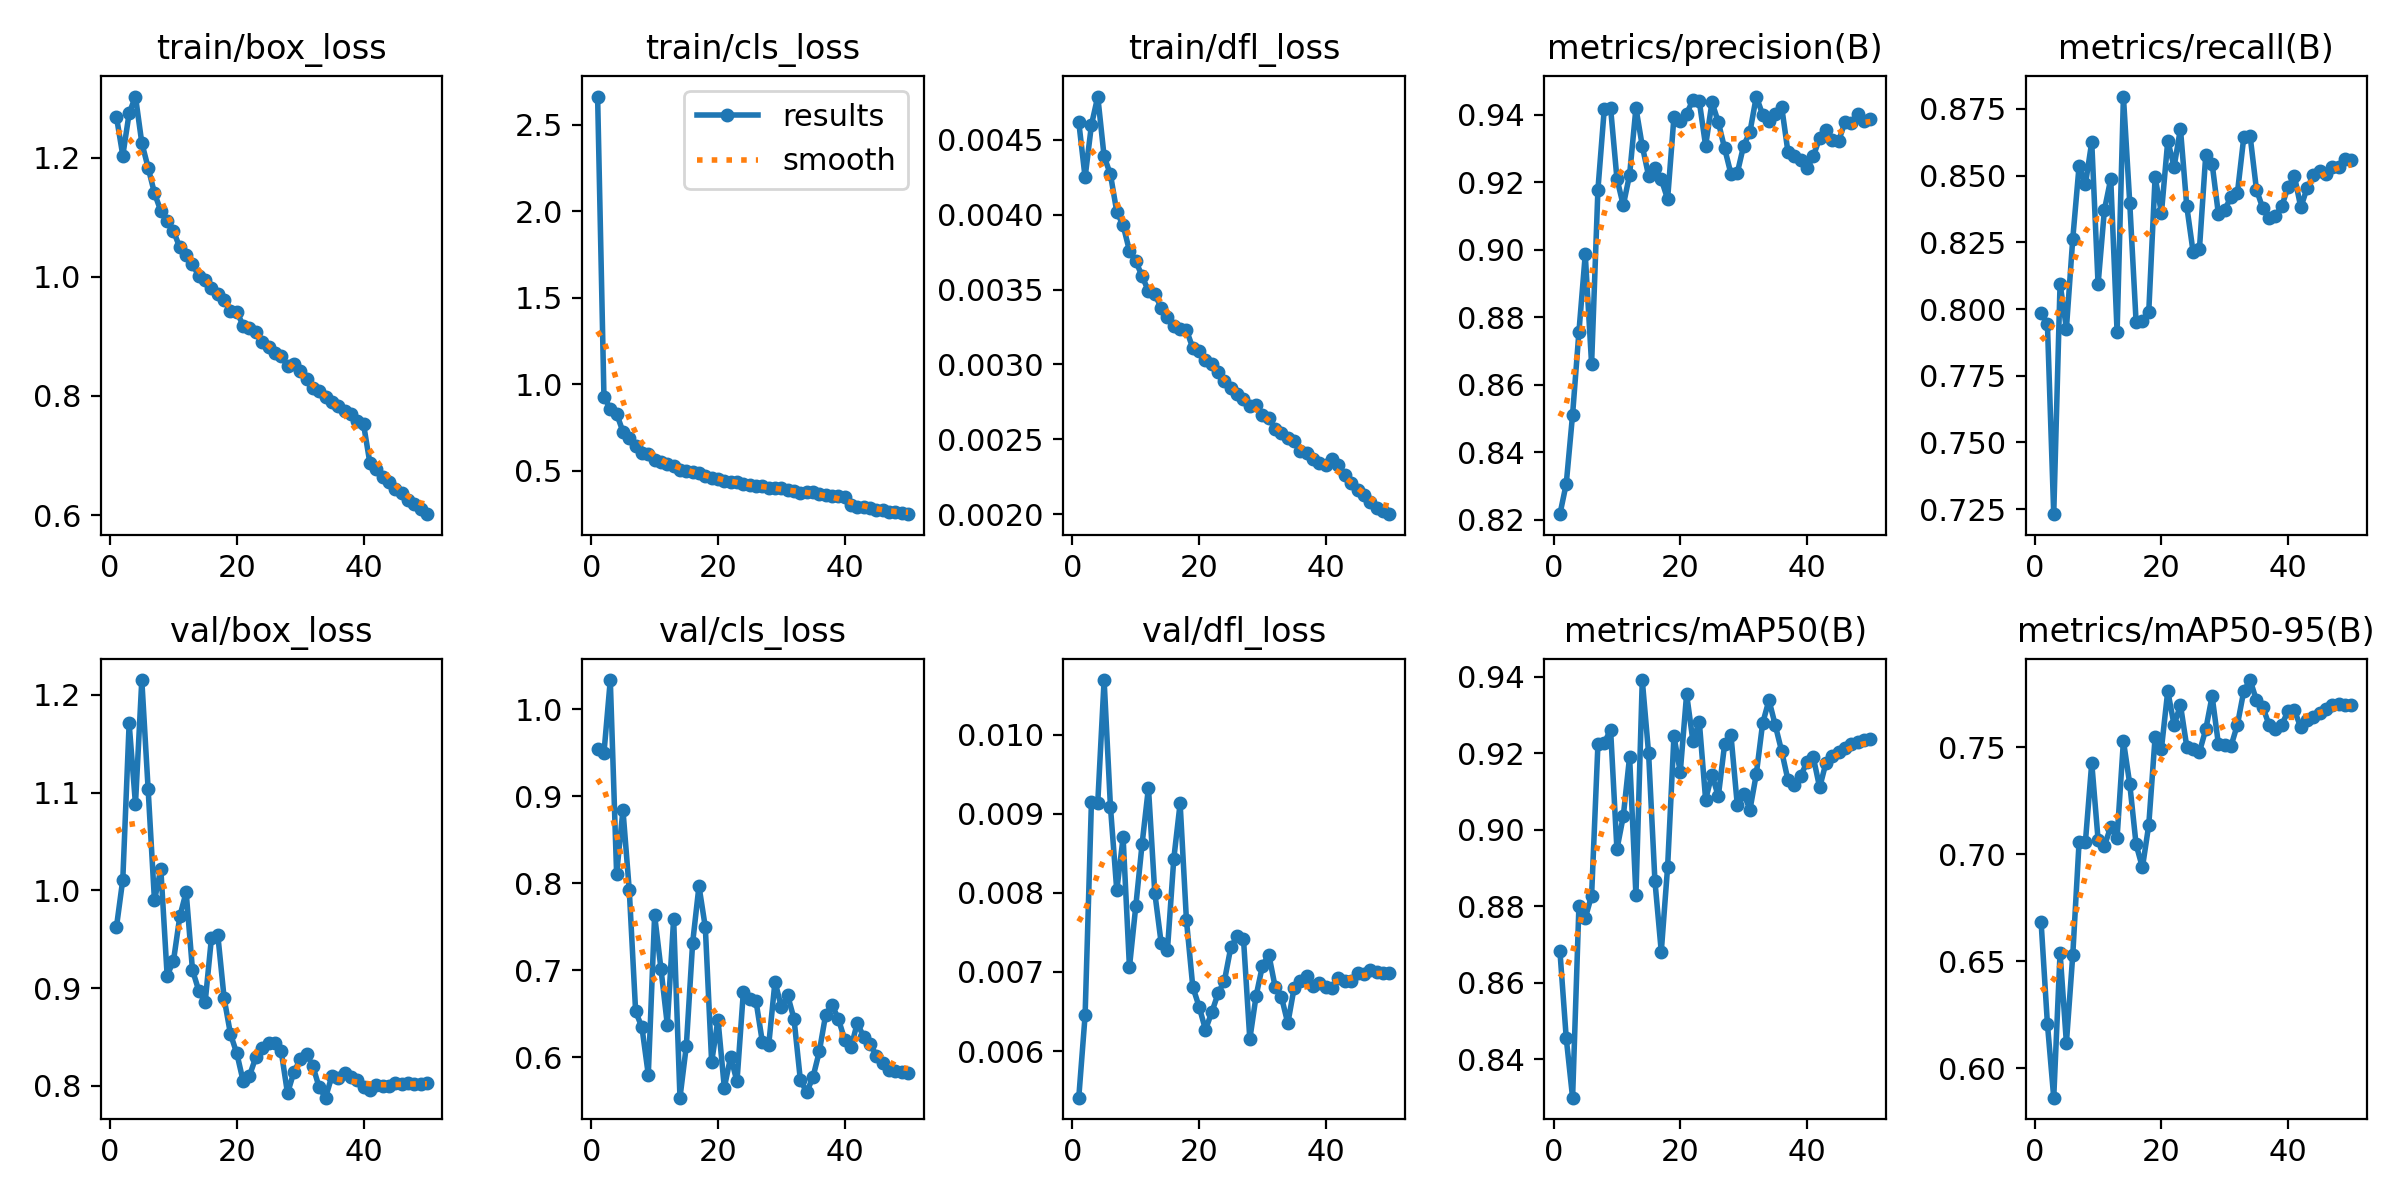

Data behind this chart, as committed beside it:
epoch, time, train/box_loss, train/cls_loss, train/dfl_loss, metrics/precision(B), metrics/recall(B), metrics/mAP50(B), metrics/mAP50-95(B), val/box_loss, val/cls_loss, val/dfl_loss, lr/pg0, lr/pg1, lr/pg2, lr/pg3, lr/pg4, lr/pg5, lr/pg6, lr/pg7
1, 462.2, 1.268, 2.664, 0.00462, 0.8216, 0.7984, 0.8683, 0.6686, 0.9628, 0.955, 0.00541, 0.009992, 0.003331, 0.009992, 0.003331, 0.009992, 0.003331, 0.009992, 0.003331
2, 785.1, 1.203, 0.928, 0.00425, 0.8306, 0.7945, 0.8455, 0.6209, 1.011, 0.9497, 0.00645, 0.0196, 0.006532, 0.0196, 0.006532, 0.0196, 0.006532, 0.0196, 0.006532
3, 1068, 1.274, 0.8603, 0.0046, 0.8511, 0.7231, 0.8299, 0.5863, 1.171, 1.034, 0.00915, 0.0288, 0.009602, 0.0288, 0.009602, 0.0288, 0.009602, 0.0288, 0.009602
4, 1339, 1.302, 0.8313, 0.00479, 0.8756, 0.8095, 0.88, 0.6541, 1.088, 0.8109, 0.00914, 0.02822, 0.009406, 0.02822, 0.009406, 0.02822, 0.009406, 0.02822, 0.009406
5, 1605, 1.224, 0.7266, 0.00439, 0.8986, 0.7927, 0.8769, 0.6119, 1.215, 0.8844, 0.01069, 0.02762, 0.009208, 0.02762, 0.009208, 0.02762, 0.009208, 0.02762, 0.009208
6, 1873, 1.183, 0.6899, 0.00427, 0.8661, 0.8262, 0.8828, 0.6528, 1.103, 0.792, 0.00909, 0.02703, 0.00901, 0.02703, 0.00901, 0.02703, 0.00901, 0.02703, 0.00901
7, 2155, 1.14, 0.6423, 0.00402, 0.9178, 0.8536, 0.9223, 0.7057, 0.9898, 0.6528, 0.00803, 0.02644, 0.008812, 0.02644, 0.008812, 0.02644, 0.008812, 0.02644, 0.008812
8, 2437, 1.11, 0.6031, 0.00393, 0.9416, 0.8468, 0.9227, 0.7058, 1.022, 0.6344, 0.0087, 0.02584, 0.008614, 0.02584, 0.008614, 0.02584, 0.008614, 0.02584, 0.008614
9, 2719, 1.093, 0.5968, 0.00376, 0.9419, 0.8626, 0.9262, 0.7428, 0.9129, 0.5801, 0.00706, 0.02525, 0.008416, 0.02525, 0.008416, 0.02525, 0.008416, 0.02525, 0.008416
10, 2987, 1.077, 0.564, 0.00369, 0.9211, 0.8093, 0.8949, 0.7069, 0.9281, 0.7634, 0.00783, 0.02465, 0.008218, 0.02465, 0.008218, 0.02465, 0.008218, 0.02465, 0.008218
11, 3269, 1.049, 0.5492, 0.00359, 0.9131, 0.8372, 0.9035, 0.7039, 0.9734, 0.7018, 0.00862, 0.02406, 0.00802, 0.02406, 0.00802, 0.02406, 0.00802, 0.02406, 0.00802
12, 3550, 1.037, 0.5415, 0.00349, 0.9222, 0.8488, 0.9191, 0.7129, 0.9984, 0.6376, 0.00933, 0.02347, 0.007822, 0.02347, 0.007822, 0.02347, 0.007822, 0.02347, 0.007822
13, 3837, 1.021, 0.5263, 0.00347, 0.9419, 0.7913, 0.8829, 0.7078, 0.9186, 0.7594, 0.008, 0.02287, 0.007624, 0.02287, 0.007624, 0.02287, 0.007624, 0.02287, 0.007624
14, 4118, 1.001, 0.5053, 0.00338, 0.9307, 0.8797, 0.9392, 0.753, 0.8973, 0.5537, 0.00737, 0.02228, 0.007426, 0.02228, 0.007426, 0.02228, 0.007426, 0.02228, 0.007426
15, 4385, 0.9949, 0.5016, 0.00332, 0.9219, 0.8397, 0.92, 0.7329, 0.8857, 0.6129, 0.00728, 0.02168, 0.007228, 0.02168, 0.007228, 0.02168, 0.007228, 0.02168, 0.007228
16, 4658, 0.9817, 0.492, 0.00326, 0.9241, 0.7952, 0.8865, 0.7047, 0.9519, 0.7317, 0.00843, 0.02109, 0.00703, 0.02109, 0.00703, 0.02109, 0.00703, 0.02109, 0.00703
17, 4932, 0.9705, 0.4893, 0.00324, 0.9208, 0.7956, 0.8681, 0.6939, 0.9542, 0.7969, 0.00913, 0.0205, 0.006832, 0.0205, 0.006832, 0.0205, 0.006832, 0.0205, 0.006832
18, 5195, 0.9604, 0.4729, 0.00323, 0.915, 0.7989, 0.8903, 0.7137, 0.8895, 0.7496, 0.00765, 0.0199, 0.006634, 0.0199, 0.006634, 0.0199, 0.006634, 0.0199, 0.006634
19, 5459, 0.9433, 0.4599, 0.00311, 0.9393, 0.8494, 0.9245, 0.7547, 0.853, 0.5945, 0.00681, 0.01931, 0.006436, 0.01931, 0.006436, 0.01931, 0.006436, 0.01931, 0.006436
20, 5737, 0.9412, 0.4534, 0.00309, 0.938, 0.836, 0.9151, 0.7494, 0.8333, 0.6435, 0.00656, 0.01871, 0.006238, 0.01871, 0.006238, 0.01871, 0.006238, 0.01871, 0.006238
21, 6020, 0.9179, 0.4403, 0.00303, 0.9403, 0.8631, 0.9355, 0.7764, 0.8049, 0.5652, 0.00627, 0.01812, 0.00604, 0.01812, 0.00604, 0.01812, 0.00604, 0.01812, 0.00604
22, 6294, 0.9133, 0.4386, 0.003, 0.9444, 0.8533, 0.9232, 0.7604, 0.8105, 0.6007, 0.00649, 0.01753, 0.005842, 0.01753, 0.005842, 0.01753, 0.005842, 0.01753, 0.005842
23, 6558, 0.9073, 0.4364, 0.00295, 0.9439, 0.8676, 0.9283, 0.7699, 0.8295, 0.5723, 0.00673, 0.01693, 0.005644, 0.01693, 0.005644, 0.01693, 0.005644, 0.01693, 0.005644
24, 6824, 0.8903, 0.4219, 0.00289, 0.9307, 0.8385, 0.9079, 0.7503, 0.8392, 0.6748, 0.00689, 0.01634, 0.005446, 0.01634, 0.005446, 0.01634, 0.005446, 0.01634, 0.005446
25, 7087, 0.883, 0.4163, 0.00284, 0.9436, 0.8214, 0.9145, 0.7493, 0.844, 0.6674, 0.00731, 0.01574, 0.005248, 0.01574, 0.005248, 0.01574, 0.005248, 0.01574, 0.005248
26, 7351, 0.8727, 0.4124, 0.0028, 0.9378, 0.8225, 0.9087, 0.7479, 0.8438, 0.6648, 0.00745, 0.01515, 0.00505, 0.01515, 0.00505, 0.01515, 0.00505, 0.01515, 0.00505
27, 7615, 0.8672, 0.4105, 0.00277, 0.93, 0.8579, 0.9224, 0.7584, 0.8357, 0.618, 0.00742, 0.01456, 0.004852, 0.01456, 0.004852, 0.01456, 0.004852, 0.01456, 0.004852
28, 7880, 0.8504, 0.4035, 0.00272, 0.9224, 0.8545, 0.9247, 0.774, 0.7925, 0.6137, 0.00615, 0.01396, 0.004654, 0.01396, 0.004654, 0.01396, 0.004654, 0.01396, 0.004654
29, 8146, 0.8534, 0.4001, 0.00273, 0.9227, 0.8355, 0.9065, 0.7514, 0.8141, 0.6872, 0.0067, 0.01337, 0.004456, 0.01337, 0.004456, 0.01337, 0.004456, 0.01337, 0.004456
30, 8433, 0.8418, 0.3986, 0.00266, 0.9308, 0.8372, 0.9095, 0.7513, 0.8272, 0.6578, 0.00708, 0.01277, 0.004258, 0.01277, 0.004258, 0.01277, 0.004258, 0.01277, 0.004258
31, 8707, 0.8285, 0.3885, 0.00264, 0.9349, 0.8421, 0.9053, 0.7508, 0.8327, 0.6713, 0.00722, 0.01218, 0.00406, 0.01218, 0.00406, 0.01218, 0.00406, 0.01218, 0.00406
32, 8972, 0.8139, 0.3814, 0.00257, 0.9454, 0.8437, 0.9146, 0.7607, 0.8203, 0.6443, 0.00681, 0.01159, 0.003862, 0.01159, 0.003862, 0.01159, 0.003862, 0.01159, 0.003862
33, 9245, 0.8077, 0.3743, 0.00254, 0.94, 0.8644, 0.9279, 0.7764, 0.7986, 0.5743, 0.00668, 0.01099, 0.003664, 0.01099, 0.003664, 0.01099, 0.003664, 0.01099, 0.003664
34, 9523, 0.7986, 0.3792, 0.00251, 0.938, 0.8649, 0.9339, 0.7815, 0.7881, 0.5599, 0.00635, 0.0104, 0.003466, 0.0104, 0.003466, 0.0104, 0.003466, 0.0104, 0.003466
35, 9788, 0.79, 0.3756, 0.00249, 0.9403, 0.8447, 0.9274, 0.772, 0.81, 0.5774, 0.0068, 0.009804, 0.003268, 0.009804, 0.003268, 0.009804, 0.003268, 0.009804, 0.003268
36, 10053, 0.7831, 0.3653, 0.00242, 0.9424, 0.8378, 0.9206, 0.7688, 0.8087, 0.6069, 0.00688, 0.00921, 0.00307, 0.00921, 0.00307, 0.00921, 0.00307, 0.00921, 0.00307
37, 10318, 0.7744, 0.3594, 0.00241, 0.9289, 0.834, 0.913, 0.7605, 0.8133, 0.6492, 0.00695, 0.008616, 0.002872, 0.008616, 0.002872, 0.008616, 0.002872, 0.008616, 0.002872
38, 10583, 0.7693, 0.3578, 0.00237, 0.9277, 0.8349, 0.9118, 0.7584, 0.8089, 0.6604, 0.00682, 0.008022, 0.002674, 0.008022, 0.002674, 0.008022, 0.002674, 0.008022, 0.002674
39, 10856, 0.7585, 0.3538, 0.00234, 0.9264, 0.8386, 0.9141, 0.7605, 0.8057, 0.6443, 0.00686, 0.007428, 0.002476, 0.007428, 0.002476, 0.007428, 0.002476, 0.007428, 0.002476
40, 11139, 0.7528, 0.3474, 0.00233, 0.924, 0.8458, 0.9177, 0.7671, 0.7988, 0.6203, 0.00681, 0.006834, 0.002278, 0.006834, 0.002278, 0.006834, 0.002278, 0.006834, 0.002278
41, 11402, 0.6878, 0.3032, 0.00237, 0.9277, 0.8498, 0.919, 0.7673, 0.7957, 0.6114, 0.0068, 0.00624, 0.00208, 0.00624, 0.00208, 0.00624, 0.00208, 0.00624, 0.00208
42, 11662, 0.6775, 0.2932, 0.00233, 0.9331, 0.8381, 0.9111, 0.7593, 0.8014, 0.6398, 0.00692, 0.005646, 0.001882, 0.005646, 0.001882, 0.005646, 0.001882, 0.005646, 0.001882
43, 11920, 0.6646, 0.2888, 0.00226, 0.9353, 0.8454, 0.9176, 0.7628, 0.7998, 0.6231, 0.00688, 0.005052, 0.001684, 0.005052, 0.001684, 0.005052, 0.001684, 0.005052, 0.001684
44, 12178, 0.6562, 0.2878, 0.00221, 0.9324, 0.8501, 0.9194, 0.764, 0.7997, 0.6159, 0.00689, 0.004458, 0.001486, 0.004458, 0.001486, 0.004458, 0.001486, 0.004458, 0.001486
45, 12439, 0.6443, 0.2764, 0.00216, 0.9322, 0.8516, 0.9203, 0.7661, 0.8032, 0.6019, 0.00699, 0.003864, 0.001288, 0.003864, 0.001288, 0.003864, 0.001288, 0.003864, 0.001288
46, 12699, 0.6376, 0.2749, 0.00213, 0.9378, 0.8505, 0.9215, 0.7681, 0.8017, 0.5933, 0.00697, 0.00327, 0.00109, 0.00327, 0.00109, 0.00327, 0.00109, 0.00327, 0.00109
47, 12958, 0.626, 0.2635, 0.00208, 0.9375, 0.8534, 0.9226, 0.7696, 0.8028, 0.5855, 0.00702, 0.002676, 0.000892, 0.002676, 0.000892, 0.002676, 0.000892, 0.002676, 0.000892
48, 13219, 0.6181, 0.2623, 0.00204, 0.9402, 0.8532, 0.923, 0.7704, 0.8016, 0.5849, 0.007, 0.002082, 0.000694, 0.002082, 0.000694, 0.002082, 0.000694, 0.002082, 0.000694
49, 13478, 0.6099, 0.2549, 0.00202, 0.938, 0.8563, 0.9235, 0.7698, 0.8021, 0.5835, 0.00698, 0.001488, 0.000496, 0.001488, 0.000496, 0.001488, 0.000496, 0.001488, 0.000496
50, 13737, 0.6018, 0.2501, 0.002, 0.9386, 0.8557, 0.9237, 0.7699, 0.8032, 0.5818, 0.00699, 0.000894, 0.000298, 0.000894, 0.000298, 0.000894, 0.000298, 0.000894, 0.000298
